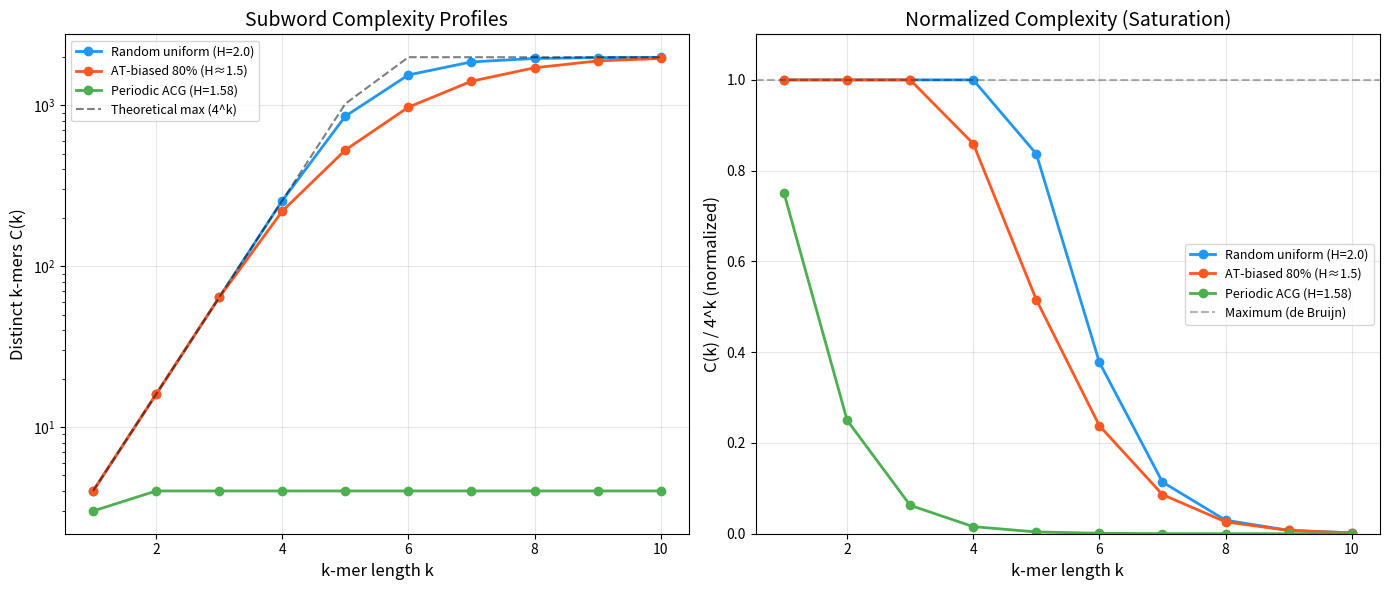

Here is the Python script that generated this plot:
#!/usr/bin/env python3
"""
Demo: Ramsey Theory of DNA — K-mer Avoidance in Genetic Codes
=============================================================

Numerical demonstrations of the pigeonhole principle for k-mers,
subword complexity profiles, composition bias effects, and
de Bruijn sequence construction.
"""

import random
import math
from collections import Counter
from typing import List, Tuple, Dict, Optional

# ============================================================
# Core Functions (inlined for standalone operation)
# ============================================================

BASES = ['A', 'C', 'G', 'T']


def kmer_at(seq: List[str], k: int, i: int) -> Tuple[str, ...]:
    return tuple(seq[i:i + k])


def all_kmers(seq: List[str], k: int) -> List[Tuple[str, ...]]:
    if k <= 0 or len(seq) < k:
        return []
    return [kmer_at(seq, k, i) for i in range(len(seq) - k + 1)]


def subword_complexity(seq: List[str], k: int) -> int:
    return len(set(all_kmers(seq, k)))


def is_repeat_free(seq: List[str], k: int) -> bool:
    kmers = all_kmers(seq, k)
    return len(kmers) == len(set(kmers))


def find_first_repeat(seq: List[str], k: int) -> Optional[Tuple[int, int, Tuple[str, ...]]]:
    seen: Dict[Tuple[str, ...], int] = {}
    for i in range(len(seq) - k + 1):
        kmer = kmer_at(seq, k, i)
        if kmer in seen:
            return (seen[kmer], i, kmer)
        seen[kmer] = i
    return None


def compositional_entropy(seq: List[str]) -> float:
    if not seq:
        return 0.0
    counts = Counter(seq)
    n = len(seq)
    return -sum((c / n) * math.log2(c / n) for c in counts.values() if c > 0)


def generate_de_bruijn(alpha: int, k: int) -> List[int]:
    sequence: List[int] = []
    a = [0] * (alpha * k)
    def db(t: int, p: int) -> None:
        if t > k:
            if k % p == 0:
                sequence.extend(a[1:p + 1])
        else:
            a[t] = a[t - p]
            db(t + 1, p)
            for j in range(a[t - p] + 1, alpha):
                a[t] = j
                db(t + 1, t)
    db(1, 1)
    sequence.extend(sequence[:k - 1])
    return sequence


# ============================================================
# DEMO 1: Pigeonhole Principle Verification
# ============================================================

def demo_pigeonhole():
    print("=" * 70)
    print("DEMO 1: Pigeonhole Principle for DNA K-mers")
    print("=" * 70)
    print()
    
    for k in [2, 3, 4, 5]:
        threshold = 4**k + k
        max_free = 4**k + k - 1
        print(f"  k = {k}: 4^{k} = {4**k} possible {k}-mers")
        print(f"    Ramsey threshold: {threshold}")
        print(f"    Max repeat-free length: {max_free}")
        
        # Generate random sequences and find where first repeat occurs
        first_repeats = []
        for _ in range(1000):
            seq = [random.choice(BASES) for _ in range(max_free + 10)]
            result = find_first_repeat(seq, k)
            if result:
                first_repeats.append(result[1])
        
        if first_repeats:
            avg = sum(first_repeats) / len(first_repeats)
            print(f"    Average first repeat position (random): {avg:.1f}")
            print(f"    Ratio to threshold: {avg / threshold:.3f}")
        print()
    
    # Verify the theorem: sequence of length 260 always has repeated 4-mer
    print("  Verification: 10000 random DNA sequences of length 260...")
    all_have_repeat = True
    for _ in range(10000):
        seq = [random.choice(BASES) for _ in range(260)]
        if is_repeat_free(seq, 4):
            all_have_repeat = False
            break
    print(f"    All have repeated 4-mer: {all_have_repeat} ✓")
    print()


# ============================================================
# DEMO 2: De Bruijn Sequences — Optimal Repeat-Free Sequences
# ============================================================

def demo_de_bruijn():
    print("=" * 70)
    print("DEMO 2: De Bruijn Sequences — Optimal K-mer Coverage")
    print("=" * 70)
    print()
    
    for k in [2, 3, 4]:
        db_seq = generate_de_bruijn(4, k)
        dna_seq = [BASES[x] for x in db_seq]
        n = len(dna_seq)
        c = subword_complexity(dna_seq, k)
        is_free = is_repeat_free(dna_seq, k)
        
        print(f"  De Bruijn sequence (k={k}):")
        print(f"    Length: {n} (= 4^{k} + {k} - 1 = {4**k + k - 1})")
        print(f"    Distinct {k}-mers: {c} (= 4^{k} = {4**k})")
        print(f"    Is {k}-repeat-free: {is_free}")
        if n <= 30:
            print(f"    Sequence: {''.join(dna_seq)}")
        else:
            print(f"    First 30 bases: {''.join(dna_seq[:30])}...")
        print()


# ============================================================
# DEMO 3: Subword Complexity Profiles
# ============================================================

def demo_complexity_profiles():
    print("=" * 70)
    print("DEMO 3: Subword Complexity Profiles")
    print("=" * 70)
    print()
    
    n = 500
    
    # Random uniform DNA
    random_seq = [random.choice(BASES) for _ in range(n)]
    
    # AT-biased DNA (70% AT, 30% GC — like some organisms)
    biased_weights = [0.35, 0.15, 0.15, 0.35]  # A, C, G, T
    biased_seq = random.choices(BASES, weights=biased_weights, k=n)
    
    # Periodic DNA (microsatellite-like: ATATATAT...)
    periodic_seq = [BASES[i % 2 * 3] for i in range(n)]  # AT repeat
    
    sequences = {
        "Random uniform": random_seq,
        "AT-biased (70%)": biased_seq,
        "Periodic (AT)n": periodic_seq,
    }
    
    for name, seq in sequences.items():
        h = compositional_entropy(seq)
        print(f"  {name}:")
        print(f"    Entropy: {h:.3f} bits (max = {math.log2(4):.3f})")
        print(f"    Complexity profile C(k):")
        for k in [1, 2, 3, 4, 5, 6]:
            c = subword_complexity(seq, k)
            max_c = min(n - k + 1, 4**k)
            ratio = c / max_c if max_c > 0 else 0
            print(f"      C({k}) = {c:6d} / {max_c:6d} = {ratio:.3f}")
        
        # Find first repeat
        for k in [3, 4, 5, 6]:
            result = find_first_repeat(seq, k)
            if result:
                pos = result[1]
                print(f"    First {k}-mer repeat at position {pos} "
                      f"(threshold = {4**k + k})")
        print()


# ============================================================
# DEMO 4: Composition Bias Effect on Repeat Distance
# ============================================================

def demo_composition_bias():
    print("=" * 70)
    print("DEMO 4: Composition Bias and K-mer Repeat Forcing")
    print("=" * 70)
    print()
    
    k = 4
    n = 1000
    num_trials = 1000
    
    bias_levels = [
        ("Uniform (25% each)", [0.25, 0.25, 0.25, 0.25]),
        ("Mild bias (30/20/30/20)", [0.30, 0.20, 0.30, 0.20]),
        ("Strong bias (40/10/40/10)", [0.40, 0.10, 0.40, 0.10]),
        ("Extreme bias (45/5/45/5)", [0.45, 0.05, 0.45, 0.05]),
        ("Binary (50/0/50/0)", [0.50, 0.00, 0.50, 0.00]),
    ]
    
    for name, weights in bias_levels:
        # Fix zero weights
        adj_weights = [max(w, 0.001) for w in weights]
        
        first_repeats = []
        for _ in range(num_trials):
            if sum(w > 0.01 for w in weights) <= 2:
                bases_used = [b for b, w in zip(BASES, weights) if w > 0.01]
                seq = [random.choice(bases_used) for _ in range(n)]
            else:
                seq = random.choices(BASES, weights=adj_weights, k=n)
            result = find_first_repeat(seq, k)
            if result:
                first_repeats.append(result[1])
        
        if first_repeats:
            avg = sum(first_repeats) / len(first_repeats)
            eff_alpha = len([w for w in weights if w > 0.01])
            theory_threshold = eff_alpha ** k + k
            print(f"  {name}:")
            print(f"    Effective alphabet: {eff_alpha}")
            print(f"    Theoretical threshold: {theory_threshold}")
            print(f"    Avg first repeat: {avg:.1f}")
            print(f"    Compression ratio: {avg / (4**k + k):.3f}")
    print()


# ============================================================
# DEMO 5: Ramsey Threshold Table
# ============================================================

def demo_threshold_table():
    print("=" * 70)
    print("DEMO 5: Ramsey Thresholds for Various Alphabets and K-mer Lengths")
    print("=" * 70)
    print()
    
    alphas = [2, 3, 4, 5, 10, 20]
    ks = [1, 2, 3, 4, 5, 6, 8, 10]
    
    header = 'a\\k'
    print(f"  {header:>6}", end="")
    for k in ks:
        print(f"  {k:>10}", end="")
    print()
    print("  " + "-" * (6 + 12 * len(ks)))
    
    for alpha in alphas:
        print(f"  {alpha:>6}", end="")
        for k in ks:
            threshold = alpha ** k + k
            if threshold > 10**9:
                print(f"  {'> 10^9':>10}", end="")
            else:
                print(f"  {threshold:>10}", end="")
        print()
    
    print()
    print("  Table shows α^k + k: minimum sequence length guaranteeing")
    print("  a repeated k-mer over alphabet of size α.")
    print()


# ============================================================
# RUN ALL DEMOS
# ============================================================

if __name__ == "__main__":
    random.seed(42)
    
    print()
    print("╔══════════════════════════════════════════════════════════════════════╗")
    print("║  RAMSEY THEORY OF DNA: K-MER AVOIDANCE IN GENETIC CODES           ║")
    print("║  Numerical Demonstrations                                          ║")
    print("╚══════════════════════════════════════════════════════════════════════╝")
    print()
    
    demo_pigeonhole()
    demo_de_bruijn()
    demo_complexity_profiles()
    demo_composition_bias()
    demo_threshold_table()
    
    print("=" * 70)
    print("All demonstrations complete.")
    print("=" * 70)


#!/usr/bin/env python3
"""
Visualization: Subword Complexity Profiles for DNA Sequences

Compares complexity profiles C(k) for random, biased, and periodic
DNA sequences against theoretical bounds.
"""

import random
import math
from collections import Counter
from typing import List, Tuple

# Try matplotlib, fall back gracefully
try:
    import matplotlib
    matplotlib.use('Agg')
    import matplotlib.pyplot as plt
    HAS_MPL = True
except ImportError:
    HAS_MPL = False
    print("matplotlib not available; generating text output instead.")


BASES = ['A', 'C', 'G', 'T']


def kmer_at(seq: List[str], k: int, i: int) -> Tuple[str, ...]:
    return tuple(seq[i:i + k])


def subword_complexity(seq: List[str], k: int) -> int:
    if k <= 0 or len(seq) < k:
        return 0
    kmers = set()
    for i in range(len(seq) - k + 1):
        kmers.add(kmer_at(seq, k, i))
    return len(kmers)


def compositional_entropy(seq: List[str]) -> float:
    if not seq:
        return 0.0
    counts = Counter(seq)
    n = len(seq)
    return -sum((c / n) * math.log2(c / n) for c in counts.values() if c > 0)


def main():
    random.seed(42)
    n = 2000
    max_k = 10
    
    # Generate sequences
    random_seq = [random.choice(BASES) for _ in range(n)]
    biased_seq = random.choices(BASES, weights=[0.4, 0.1, 0.1, 0.4], k=n)
    periodic_seq = ['A' if i % 4 < 2 else ('C' if i % 4 == 2 else 'G')
                    for i in range(n)]
    
    sequences = {
        "Random uniform (H=2.0)": random_seq,
        "AT-biased 80% (H≈1.5)": biased_seq,
        "Periodic ACG (H=1.58)": periodic_seq,
    }
    
    ks = list(range(1, max_k + 1))
    
    # Compute profiles
    profiles = {}
    for name, seq in sequences.items():
        h = compositional_entropy(seq)
        profiles[name] = [subword_complexity(seq, k) for k in ks]
    
    # Theoretical bound
    theory_bound = [min(n - k + 1, 4**k) for k in ks]
    
    if HAS_MPL:
        fig, (ax1, ax2) = plt.subplots(1, 2, figsize=(14, 6))
        
        # Plot 1: Absolute complexity
        colors = ['#2196F3', '#FF5722', '#4CAF50']
        for (name, profile), color in zip(profiles.items(), colors):
            ax1.plot(ks, profile, 'o-', label=name, color=color, linewidth=2)
        ax1.plot(ks, theory_bound, 'k--', label='Theoretical max (4^k)',
                 linewidth=1.5, alpha=0.5)
        ax1.set_xlabel('k-mer length k', fontsize=12)
        ax1.set_ylabel('Distinct k-mers C(k)', fontsize=12)
        ax1.set_title('Subword Complexity Profiles', fontsize=14)
        ax1.set_yscale('log')
        ax1.legend(fontsize=9)
        ax1.grid(True, alpha=0.3)
        
        # Plot 2: Normalized complexity (C(k) / 4^k)
        for (name, profile), color in zip(profiles.items(), colors):
            normalized = [c / (4**k) for c, k in zip(profile, ks)]
            ax2.plot(ks, normalized, 'o-', label=name, color=color, linewidth=2)
        ax2.axhline(y=1.0, color='k', linestyle='--', alpha=0.3,
                     label='Maximum (de Bruijn)')
        ax2.set_xlabel('k-mer length k', fontsize=12)
        ax2.set_ylabel('C(k) / 4^k (normalized)', fontsize=12)
        ax2.set_title('Normalized Complexity (Saturation)', fontsize=14)
        ax2.legend(fontsize=9)
        ax2.grid(True, alpha=0.3)
        ax2.set_ylim(0, 1.1)
        
        plt.tight_layout()
        plt.savefig('complexity_profiles.png', dpi=150, bbox_inches='tight')
        print("Saved complexity_profiles.png")
    else:
        print("\nSubword Complexity Profiles:")
        print(f"{'k':>4} {'Theory':>10}", end="")
        for name in profiles:
            print(f" {name[:15]:>16}", end="")
        print()
        for i, k in enumerate(ks):
            print(f"{k:>4} {theory_bound[i]:>10}", end="")
            for profile in profiles.values():
                print(f" {profile[i]:>16}", end="")
            print()


if __name__ == "__main__":
    main()
